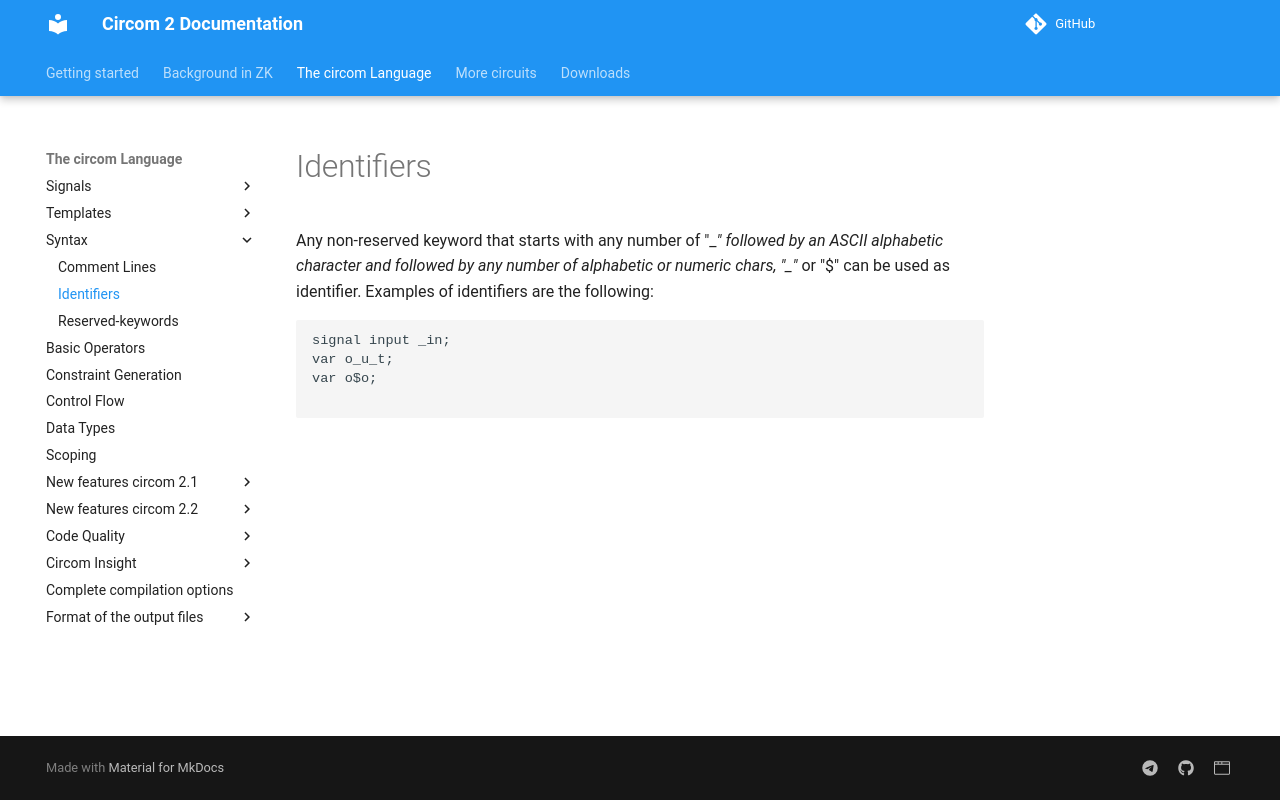

repository: kogisin/circom · page: circom-language/identifiers/index.html · generator: mkdocs

# Identifiers

Any non-reserved keyword that starts with any number of "\__" followed by an ASCII alphabetic character and followed by any number of alphabetic or numeric chars, "\_"_ or "$" can be used as identifier. Examples of identifiers are the following:

```text
signal input _in; 
var o_u_t;
var o$o;
 
```
